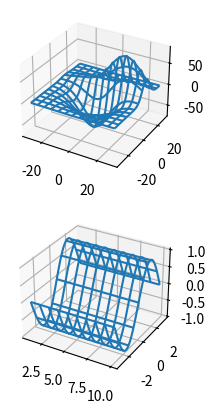

Reproduce this figure in Python.
# x,y,z都是二维数组
from mpl_toolkits.mplot3d import axes3d
import matplotlib.pyplot as plt
import numpy as np

fig = plt.figure()
ax = fig.add_subplot(211, projection='3d')
X, Y, Z = axes3d.get_test_data(0.05)

ax.plot_wireframe(X, Y, Z, rstride=10, cstride=10)

xt = np.linspace(1,10,10) 
yt = np.linspace(-np.pi, np.pi,50)
zt = np.sin(yt)
x, y = np.meshgrid(xt, yt)
x, z = np.meshgrid(xt, zt)
ax2 = fig.add_subplot(212, projection='3d')
ax2.plot_wireframe(x, y, z, rstride=5)

# fig2=plt.figure()
# atx = fig2.add_subplot(131)
# aty = fig2.add_subplot(132)
# atz = fig2.add_subplot(133)
# atx.plot(X)
# aty.plot(Y)
# atz.plot(Z)

plt.show()
